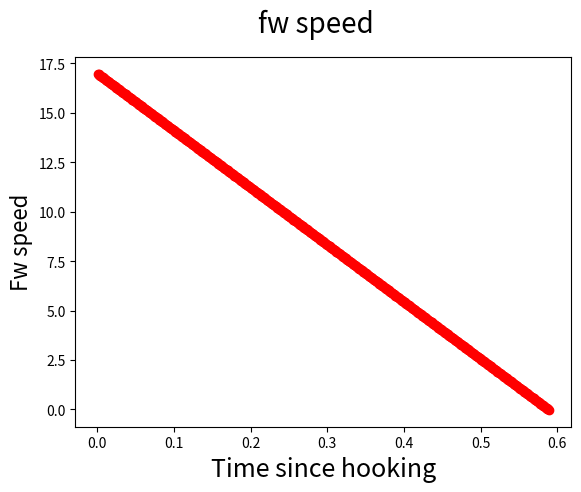
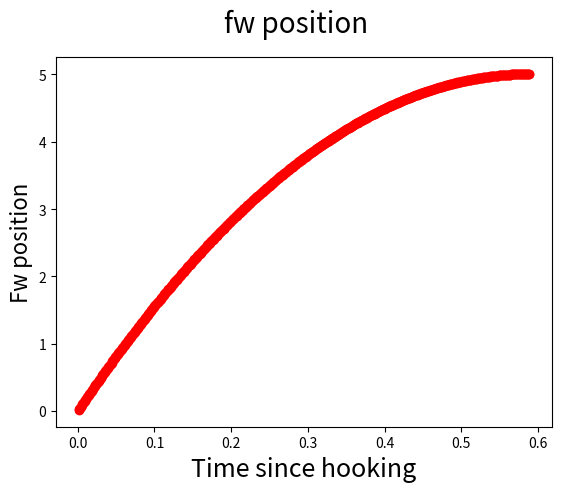
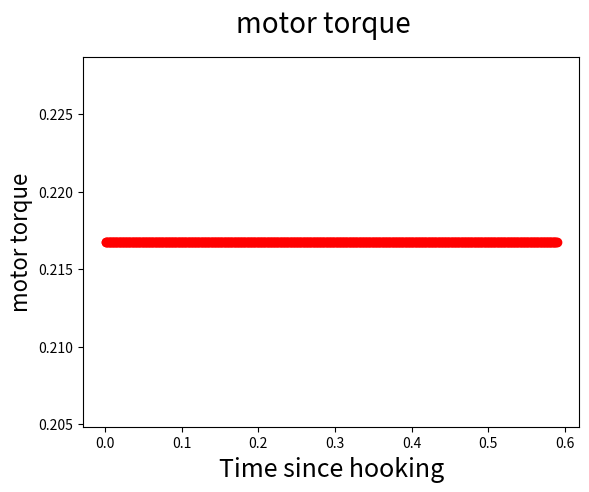
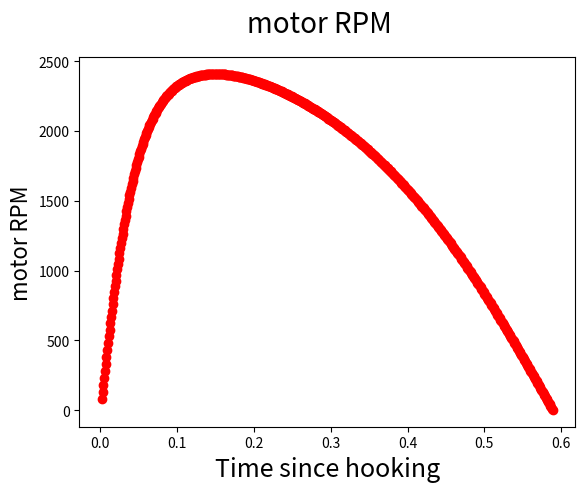
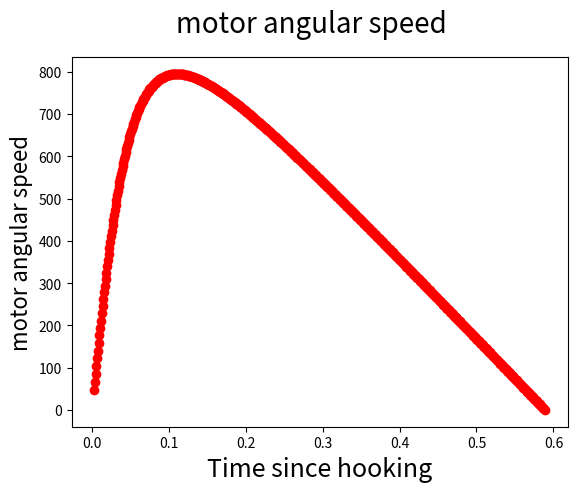
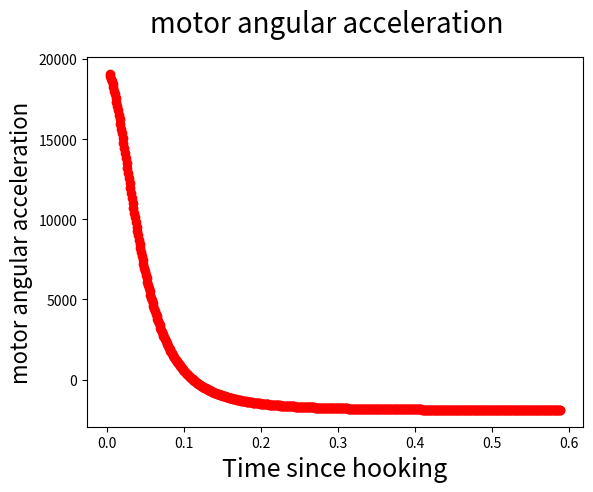
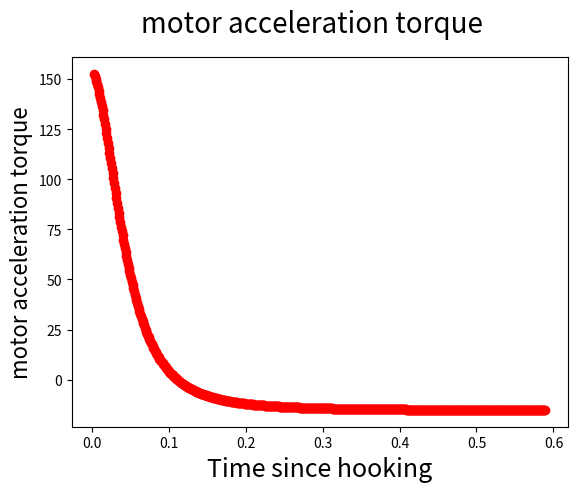

Source code (Python) for these figures, in order:
#!/usr/bin/env python
# -*- coding: utf-8 -*-
import math
import matplotlib.pyplot as plt

last_rope_unwinded = 0
last_omega = 0
alpha_list = []
omega_list = []
acceleration_torque_list = []
RPM_list = []
radius_list = []
length_list = []


def pre_compute_spiral():
    start_r = 0.015
    distance_windings = 0.005/(2*math.pi)
    theta = 0.0
    delta_theta = 0.001
    l = 0.0
    global radius_list
    global length_list
    last_r = start_r
    r = start_r + distance_windings * theta
    #The equation of the spiral will then be r = start_r+distance_windings*thetha
    #The length of the spiral is calculated as the length of a curve in polar coordinates https://www.intmath.com/blog/mathematics/length-of-an-archimedean-spiral-6595
    while l<5:
        theta += delta_theta
        r = start_r + distance_windings * theta
        radius_list.append(r)
        l += math.sqrt(r**2+((r-last_r)/delta_theta)**2)*delta_theta
        radius_list.append(r)
        #if r % distance_windings == 0:
        #print("r, l", r, l, theta)
        length_list.append(l)
        last_r = r

def l_to_r(l):
    global radius_list
    global length_list
    #print("Went here")
    #print("Radius 0", radius_list[len(radius_list)-1], "length 0", length_list[len(length_list)-1])
    counter = 0
    for i in length_list:
        if i <= l+0.0001 and i >= l-0.0001:

            return radius_list[counter]
        counter += 1
        #print("Length", l, "Has radius", radius_list[i])

    #for i in [i for i, x in enumerate(testlist) if x == 1]:

#if x <= l+0.00000000001 or x >= l-0.00000000001]

def fw_x_to_motor_r(fw_x):
    #Lets define the distance between the two arms to 2 meter
    half_d = 1
    #Then the amount of rope unwinded can be found by pythagoras
    rope_unwinded =  math.sqrt(half_d**2+fw_x**2)
    max_rope_unwinded = 5.0000292261074595
    global length_list
    #As there is one meter rope to the point where the FW is hooked which is not supposed to ever get winded on the coil
    #this meter then needs to be subtracted
    rope_unwinded -= 1
    #The amount of rope left coiled up is then
    coiled_rope = max_rope_unwinded - rope_unwinded
    #print("Rope unwinded", rope_unwinded)
    #By approximating how many times the rope is winded it is approximated by circles stacked on top of each other with the distance equal to the ropes diameter

    r = l_to_r(coiled_rope)
    #print("Biggest length", length_list[len(length_list)-1])

    rope_d = 0.005
    start_d = 0.03
    diameter = start_d
    approx = 0
    #print("Coiled rope", coiled_rope)
    #while approx < coiled_rope:
    #    approx += math.pi*diameter
    #    diameter += 2*rope_d
    #print("diameter", diameter)

    global last_rope_unwinded
    global alpha_list
    global omega_list
    global acceleration_torque_list
    global RPM_list
    if last_rope_unwinded != 0:
        delta_r_u = rope_unwinded - last_rope_unwinded
        #print("Delta RU", delta_r_u)
        rope_speed = delta_r_u / 0.001
        #r = diameter/2
        RPM = rope_speed /(r*0.10472)
        RPM_list.append(RPM)
        #print("RPM", RPM, "Diameter", diameter)
        global last_omega
        if last_omega != 0:
            omega = rope_speed/(diameter*0.5)
            omega_list.append(omega)
            #print("Omega", omega)
            delta_omega = omega - last_omega
            alpha = delta_omega/0.001
            alpha_list.append(alpha)
            #print("Acceleration torque required at load", 0.008*alpha) #See the document in calculating inertia
            acceleration_torque_list.append(0.008*alpha)
            #print("Alpha", alpha)

        last_omega = rope_speed/(diameter*0.5)

    last_rope_unwinded = rope_unwinded


    return diameter

fw_mass = 1
fw_speed = 17.0

braking_time = 10.0/fw_speed

fw_momentum = fw_speed*fw_mass

braking_force_two_motors = fw_momentum/braking_time

braking_force_one_motor = braking_force_two_motors/2

fw_position = 0.0

#Now lets step through the process with small time steps

delta_t = 0.001
position_list = []
speed_list = []
torque_list = []
time_list = []
time = 0.0
pre_compute_spiral()
while(fw_speed > 0):
    fw_position += fw_speed*delta_t
    #print("Fw position", fw_position)
    position_list.append(fw_position)
    motor_diameter = fw_x_to_motor_r(fw_position)
    motor_radius = motor_diameter/2
    torque = braking_force_one_motor*motor_radius
    time += delta_t
    time_list.append(time)
    #As each motor is expected to change the momentum by this amount we multiply by two
    delta_momentum = (braking_force_one_motor*delta_t)*2

    fw_momentum -= delta_momentum
    fw_speed = fw_momentum/fw_mass
    speed_list.append(fw_speed)
    torque_list.append(torque)

fig = plt.figure()
plt.plot(time_list, speed_list, 'ro')
fig.suptitle('fw speed', fontsize=20)
plt.xlabel('Time since hooking', fontsize=18)
plt.ylabel('Fw speed', fontsize=16)
plt.show()

fig = plt.figure()
plt.plot(time_list, position_list, 'ro')
fig.suptitle('fw position', fontsize=20)
plt.xlabel('Time since hooking', fontsize=18)
plt.ylabel('Fw position', fontsize=16)
plt.show()

fig = plt.figure()
plt.plot(time_list, torque_list, 'ro')
fig.suptitle('motor torque', fontsize=20)
plt.xlabel('Time since hooking', fontsize=18)
plt.ylabel('motor torque', fontsize=16)
plt.show()
del time_list[0]

fig = plt.figure()
plt.plot(time_list, RPM_list, 'ro')
fig.suptitle('motor RPM', fontsize=20)
plt.xlabel('Time since hooking', fontsize=18)
plt.ylabel('motor RPM', fontsize=16)
plt.show()

del time_list[0]

fig = plt.figure()
plt.plot(time_list, omega_list, 'ro')
fig.suptitle('motor angular speed', fontsize=20)
plt.xlabel('Time since hooking', fontsize=18)
plt.ylabel('motor angular speed', fontsize=16)
plt.show()




fig = plt.figure()
plt.plot(time_list, alpha_list, 'ro')
fig.suptitle('motor angular acceleration', fontsize=20)
plt.xlabel('Time since hooking', fontsize=18)
plt.ylabel('motor angular acceleration', fontsize=16)
plt.show()

fig = plt.figure()
plt.plot(time_list, acceleration_torque_list, 'ro')
fig.suptitle('motor acceleration torque', fontsize=20)
plt.xlabel('Time since hooking', fontsize=18)
plt.ylabel('motor acceleration torque', fontsize=16)
plt.show()

def old_fw_x_to_motor_r(fw_x):
    #Lets define the distance between the two arms to 2 meter
    half_d = 1
    #Then the amount of rope unwinded can be found by pythagoras
    rope_unwinded =  math.sqrt(half_d**2+fw_x**2)
    max_rope_unwinded = 5.09901951359-1

    #As there is one meter rope to the point where the FW is hooked which is not supposed to ever get winded on the coil
    #this meter then needs to be subtracted
    rope_unwinded -= 1
    #The amount of rope left coiled up is then
    coiled_rope = max_rope_unwinded - rope_unwinded
    #print("Rope unwinded", rope_unwinded)
    #By approximating how many times the rope is winded it is approximated by circles stacked on top of each other with the distance equal to the ropes diameter



    rope_d = 0.005
    start_d = 0.03
    diameter = start_d
    approx = 0
    #print("Coiled rope", coiled_rope)
    while approx < coiled_rope:
        approx += math.pi*diameter
        diameter += 2*rope_d
    print("diameter", diameter)

    global last_rope_unwinded
    global alpha_list
    global omega_list
    global acceleration_torque_list
    global RPM_list
    if last_rope_unwinded != 0:
        delta_r_u = rope_unwinded - last_rope_unwinded
        #print("Delta RU", delta_r_u)
        rope_speed = delta_r_u / 0.001
        r = diameter/2
        RPM = rope_speed /(r*0.10472)
        RPM_list.append(RPM)
        #print("RPM", RPM, "Diameter", diameter)
        global last_omega
        if last_omega != 0:
            omega = rope_speed/(diameter*0.5)
            omega_list.append(omega)
            #print("Omega", omega)
            delta_omega = omega - last_omega
            alpha = delta_omega/0.001
            alpha_list.append(alpha)
            #print("Acceleration torque required at load", 0.008*alpha) #See the document in calculating inertia
            acceleration_torque_list.append(0.008*alpha)
            #print("Alpha", alpha)

        last_omega = rope_speed/(diameter*0.5)

    last_rope_unwinded = rope_unwinded


    return diameter